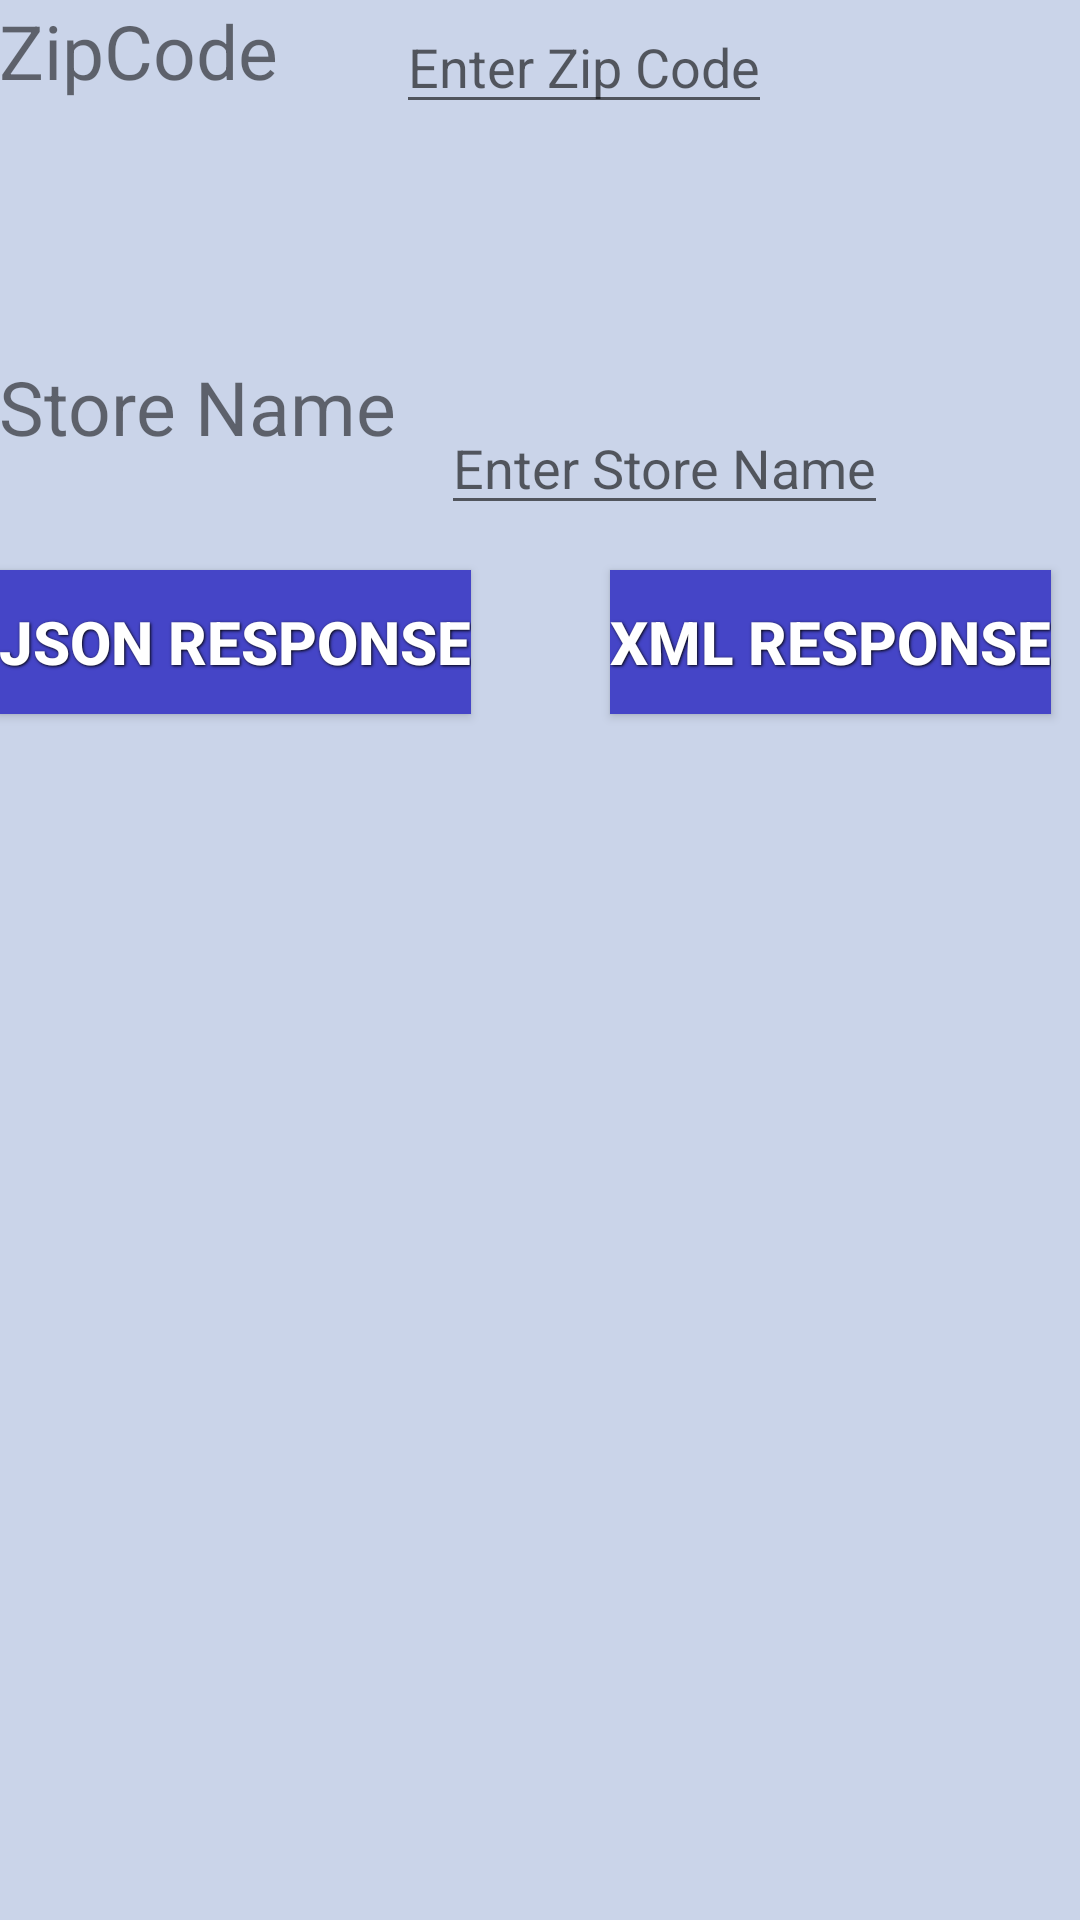

Write the Android layout XML for this screen, with the resource values it uses.
<!-- AndroidManifest.xml: application theme AppTheme -->
<!-- res/layout/activity_rest.xml -->
<RelativeLayout xmlns:android="http://schemas.android.com/apk/res/android"
    xmlns:tools="http://schemas.android.com/tools"
    android:layout_width="match_parent"
    android:layout_height="match_parent"
    android:paddingBottom="@dimen/activity_vertical_margin"
    android:paddingLeft="@dimen/activity_horizontal_margin"
    android:paddingRight="@dimen/activity_horizontal_margin"
    android:paddingTop="@dimen/activity_vertical_margin"
    android:background="@color/BLUE"
    tools:context="com.simbiosyscorp.tutorials.webservices.RestActivity">

    <TextView
        android:layout_width="wrap_content"
        android:layout_height="wrap_content"
        android:text="ZipCode"
        android:textSize="25dp"
        android:id="@+id/zipLabel" />

    <TextView
        android:layout_width="wrap_content"
        android:layout_height="wrap_content"
        android:text="Store Name"
        android:textSize="25dp"
        android:id="@+id/storeLabel"
        android:layout_below="@+id/zipLabel"
        android:layout_marginTop="85dp" />

    <EditText
        android:layout_width="wrap_content"
        android:layout_height="wrap_content"
        android:id="@+id/zip"
        android:hint="Enter Zip Code"
        android:layout_toEndOf="@+id/storeLabel"
        android:layout_alignParentTop="true" />

    <EditText
        android:layout_width="wrap_content"
        android:layout_height="wrap_content"
        android:layout_margin="15dp"
        android:id="@+id/store"
        android:hint="Enter Store Name"
        android:layout_alignTop="@+id/storeLabel"
       android:layout_alignLeft="@+id/zip" />

    <Button
        android:layout_width="wrap_content"
        android:layout_height="wrap_content"
        style="@style/button_text"
        android:text="JSON Response"
        android:id="@+id/getJson"
        android:layout_below="@+id/store"
        android:layout_alignParentStart="true" />

    <ListView
        android:layout_width="wrap_content"
        android:layout_height="wrap_content"
        android:id="@+id/listView"
        android:layout_alignParentBottom="true"
        android:layout_alignParentStart="true"
        android:layout_below="@+id/getJson" />

    <Button
        android:layout_width="wrap_content"
        android:layout_height="wrap_content"
        style="@style/button_text"
        android:text="XML Response"
        android:id="@+id/getxml"
        android:layout_marginLeft="10dp"
        android:layout_marginRight="10dp"
        android:layout_alignTop="@+id/getJson"
        android:layout_alignEnd="@+id/listView" />

</RelativeLayout>
<!-- resources referenced by this layout -->
<resources>
  <color name="BLUE">#CAD4E9</color>
  <style name="button_text">
          <item name="android:textColor">#ffffff</item>
          <item name="android:background">#4545C7</item>
          <item name="android:gravity">center</item>
          <item name="android:textSize">20dp</item>
          <item name="android:textStyle">bold</item>
          <item name="android:shadowColor">#000000</item>
          <item name="android:shadowDx">1</item>
          <item name="android:shadowDy">1</item>
          <item name="android:shadowRadius">2</item>
      </style>
  <style name="AppTheme" parent="Theme.AppCompat.Light.DarkActionBar">
          
      </style>
</resources>
